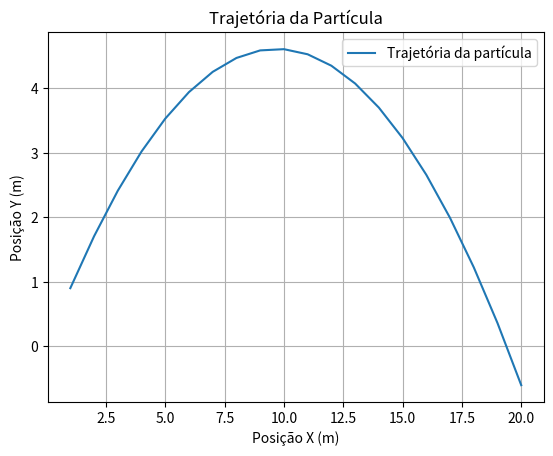

The matplotlib source for this figure:
import numpy as np
import matplotlib.pyplot as plt

class Particula:
    def __init__(self, x_m, y_m, vx_m_s, vy_m_s, massa_kg, gravidade_g):
        self.x_m = x_m
        self.y_m = y_m
        self.vx_m_s = vx_m_s
        self.vy_m_s = vy_m_s
        self.massa_kg = massa_kg
        self.gravidade_g = gravidade_g

    def newton(self, fx, fy, dt):
        """
        Aplica a segunda lei de Newton para atualizar a velocidade e a posição da partícula.
        """
        self.vx_m_s += fx / self.massa_kg * dt
        self.vy_m_s += fy / self.massa_kg * dt
        self.x_m += self.vx_m_s * dt
        self.y_m += self.vy_m_s * dt

def plotar_trajetoria(particula, tempo_total, dt):
    tempos = np.arange(0, tempo_total, dt)
    x_vals = []
    y_vals = []

    for t in tempos:
        fx = 0  # Força na direção x (pode ser alterada conforme necessário)
        fy = -particula.massa_kg * particula.gravidade_g  # Força na direção y (gravidade)
        particula.newton(fx, fy, dt)
        x_vals.append(particula.x_m)
        y_vals.append(particula.y_m)

    plt.plot(x_vals, y_vals, label='Trajetória da partícula')
    plt.xlabel('Posição X (m)')
    plt.ylabel('Posição Y (m)')
    plt.title('Trajetória da Partícula')
    plt.grid()
    plt.legend()
    plt.show()

# Exemplo de uso
particula = Particula(x_m=0, y_m=0, vx_m_s=10, vy_m_s=10, massa_kg=1, gravidade_g=9.81)
plotar_trajetoria(particula, tempo_total=2, dt=0.1)
